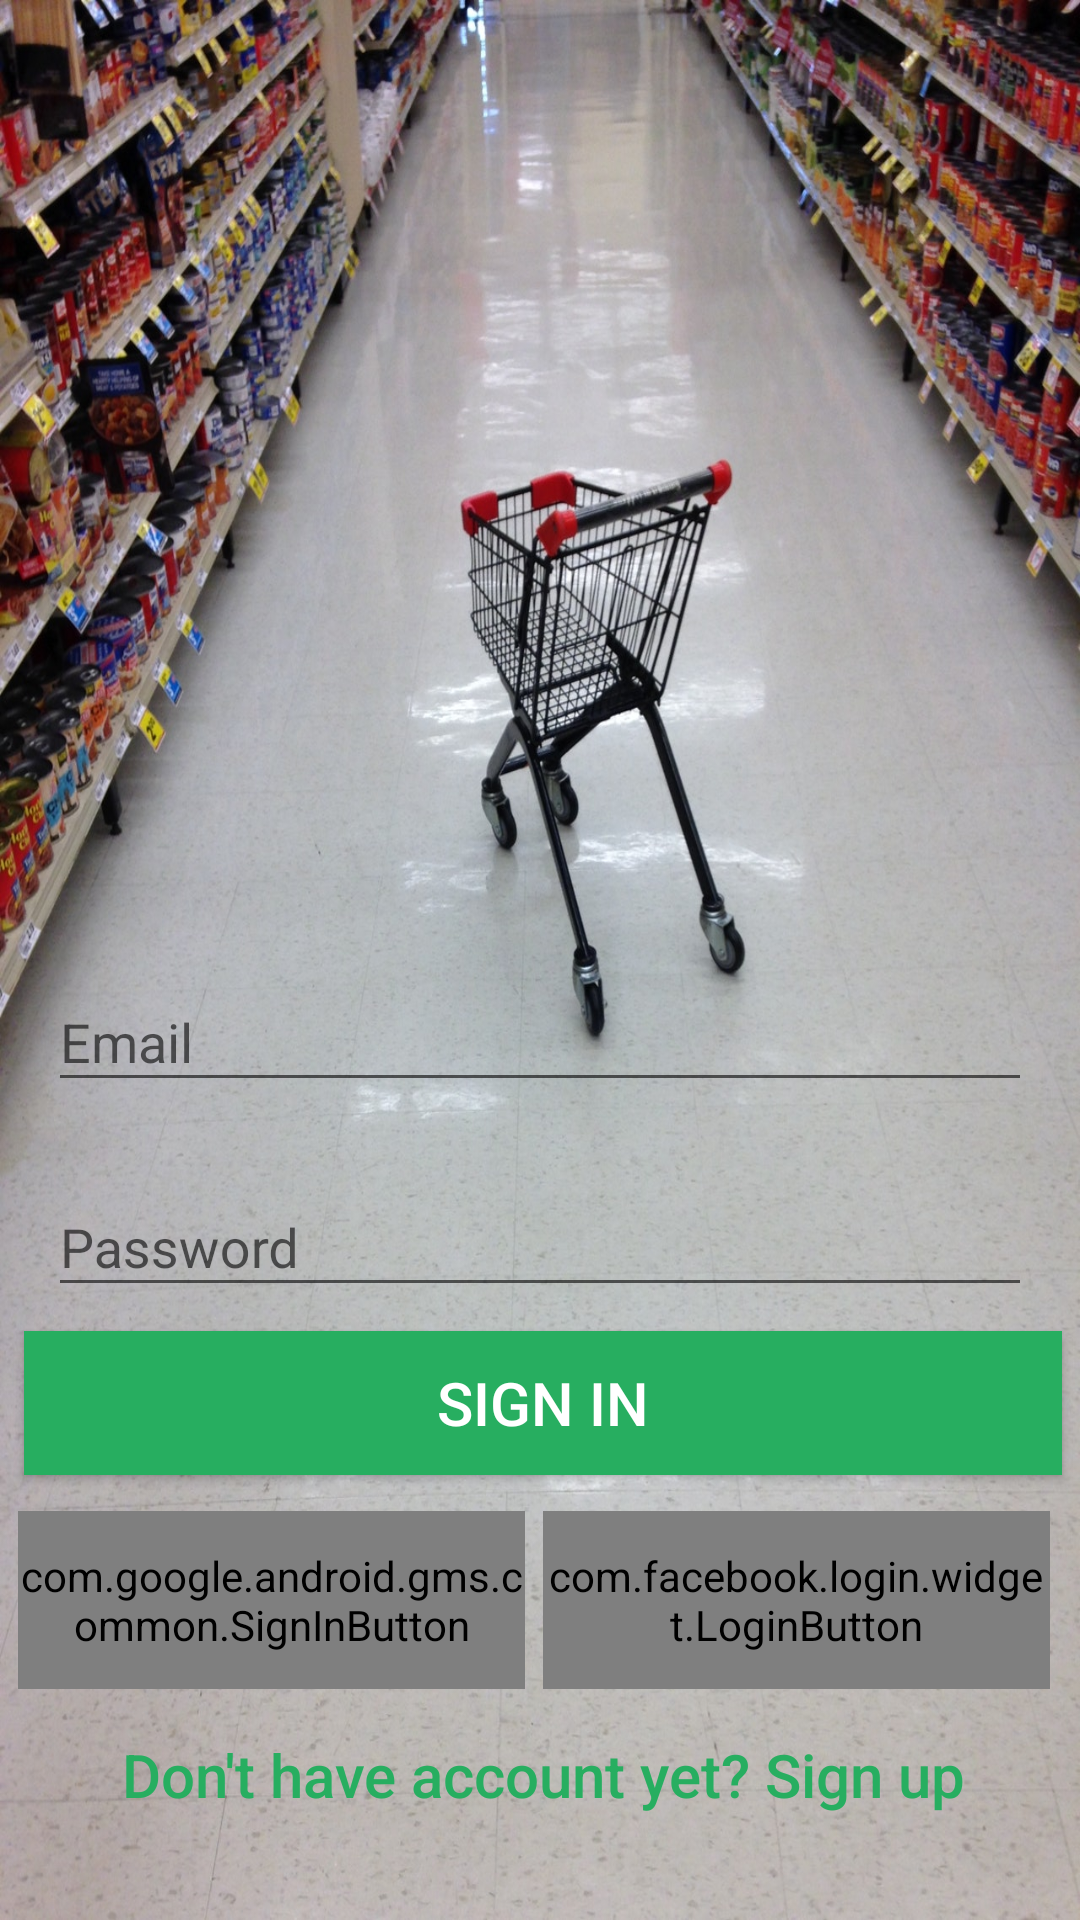

Write the Android layout XML for this screen, with the resource values it uses.
<!-- AndroidManifest.xml: application theme AppTheme -->
<!-- res/layout/activity_main.xml -->
<?xml version="1.0" encoding="utf-8"?>
<androidx.constraintlayout.widget.ConstraintLayout
    xmlns:android="http://schemas.android.com/apk/res/android"
    xmlns:app="http://schemas.android.com/apk/res-auto"
    xmlns:tools="http://schemas.android.com/tools"
    android:layout_width="match_parent"
    android:layout_height="match_parent"
    android:background="@drawable/shopping_cart"
    android:gravity="bottom"
    android:id="@+id/activity_main_layout">

    <com.google.android.material.textfield.TextInputLayout

        android:layout_width="match_parent"
        android:layout_height="wrap_content"
        android:layout_marginStart="8dp"
        android:layout_marginEnd="8dp"
        android:layout_marginBottom="8dp"

        app:layout_constraintBottom_toTopOf="@+id/textInputLayout5"
        app:layout_constraintEnd_toEndOf="parent"
        app:layout_constraintHorizontal_bias="1.0"
        app:layout_constraintStart_toStartOf="parent">

        <AutoCompleteTextView
            android:id="@+id/textView_email_register"
            android:layout_width="match_parent"
            android:layout_height="wrap_content"
            android:layout_marginStart="8dp"
            android:layout_marginEnd="8dp"
            android:layout_marginBottom="8dp"
            android:hint="@string/textView_email"
            android:inputType="textEmailAddress"
            android:textColorHint="@color/white"

            />

    </com.google.android.material.textfield.TextInputLayout>

    <com.google.android.material.textfield.TextInputLayout

        android:id="@+id/textInputLayout5"
        android:layout_width="match_parent"
        android:layout_height="wrap_content"
        android:layout_marginStart="8dp"
        android:layout_marginEnd="8dp"
        app:layout_constraintBottom_toTopOf="@+id/button_sign_in"
        app:layout_constraintEnd_toEndOf="parent"
        app:layout_constraintStart_toStartOf="parent">


        <EditText
            android:id="@+id/textView_password_register"
            android:layout_width="match_parent"
            android:layout_height="wrap_content"
            android:layout_marginStart="8dp"
            android:layout_marginEnd="8dp"
            android:layout_marginBottom="8dp"
            android:hint="@string/textView_password"
            android:imeActionId="@integer/login"
            android:imeActionLabel="@string/action_sign_in_short"
            android:inputType="textPassword"
            android:textColorHint="@color/white"

            />

    </com.google.android.material.textfield.TextInputLayout>


    <LinearLayout
        android:id="@+id/linear_layout_for_providers"
        android:layout_width="match_parent"
        android:layout_height="wrap_content"
        android:weightSum="2"
        app:layout_constraintBottom_toTopOf="@+id/button_go_to_register"
        app:layout_constraintEnd_toEndOf="parent"
        app:layout_constraintStart_toStartOf="parent">

        <com.google.android.gms.common.SignInButton
            android:id="@+id/google_sign_in"
            android:layout_width="0dp"
            android:layout_height="match_parent"
            android:layout_gravity="center"
            android:layout_marginStart="6dp"
            android:layout_marginEnd="6dp"
            android:layout_weight="1"
            app:layout_constraintBottom_toBottomOf="parent"
            app:layout_constraintStart_toStartOf="parent"
            >

        </com.google.android.gms.common.SignInButton>

        <com.facebook.login.widget.LoginButton
            android:id="@+id/login_button_facebook"
            android:layout_width="0dp"
            android:layout_height="match_parent"
            android:layout_marginEnd="10dp"
            android:layout_weight="1"
            style="@style/FacebookLoginButtonStyle"
            android:layout_gravity="center"
            app:layout_constraintBottom_toBottomOf="parent"
            app:layout_constraintEnd_toEndOf="parent"
            app:layout_constraintStart_toEndOf="@id/google_sign_in" />


    </LinearLayout>

    <Button
        android:id="@+id/button_go_to_register"
        android:layout_width="0dp"
        android:layout_height="wrap_content"
        android:layout_marginStart="8dp"
        android:layout_marginEnd="6dp"
        android:layout_marginBottom="20dp"
        android:textColor="@color/primary_dark"
        android:text="@string/button_register"
        android:textAllCaps="false"
        app:layout_constraintBottom_toBottomOf="@id/activity_main_layout"
        app:layout_constraintEnd_toEndOf="parent"
        app:layout_constraintStart_toStartOf="parent"
        android:padding="15dp"
        android:textSize="20sp"
        android:background="#00FFFFFF"/>

    <Button
        android:id="@+id/button_sign_in"
        android:layout_width="0dp"
        android:layout_height="wrap_content"
        android:background="@color/primary_dark"
        android:textColor="@color/white"
        android:layout_marginStart="8dp"
        android:layout_marginEnd="6dp"
        android:layout_marginBottom="12dp"
        android:padding="10dp"
        android:textSize="20sp"
        android:text="@string/button_sign_in"
        app:layout_constraintBottom_toTopOf="@+id/linear_layout_for_providers"
        app:layout_constraintEnd_toEndOf="parent"
        app:layout_constraintHorizontal_bias="0.0"
        app:layout_constraintStart_toStartOf="parent" />


</androidx.constraintlayout.widget.ConstraintLayout>
<!-- resources referenced by this layout -->
<resources>
  <color name="primary_dark">#27ae60</color>
  <color name="white">#FFFFFF</color>
  <!-- drawable shopping_cart: jpeg bitmap (drawable, 363535 bytes) -->
  <string name="action_sign_in_short">Sign in</string>
  <string name="button_register">Don\'t have account yet? Sign up</string>
  <string name="button_sign_in">SIGN IN</string>
  <string name="textView_email" translatable="false">Email</string>
  <string name="textView_password">Password</string>
  <style name="FacebookLoginButtonStyle">
          <item name="android:textSize">12sp</item>
          <item name="android:paddingTop">12sp</item>
          <item name="android:paddingBottom">12sp</item>
      </style>
  <style name="AppTheme" parent="Theme.AppCompat.Light.NoActionBar">
          
          <item name="colorPrimary">@color/primary</item>
          <item name="colorPrimaryDark">@color/primary_dark</item>
          <item name="colorAccent">@color/accent</item>
      </style>
  <color name="primary">#2ecc71</color>
  <color name="accent">#fbc02d</color>
</resources>
